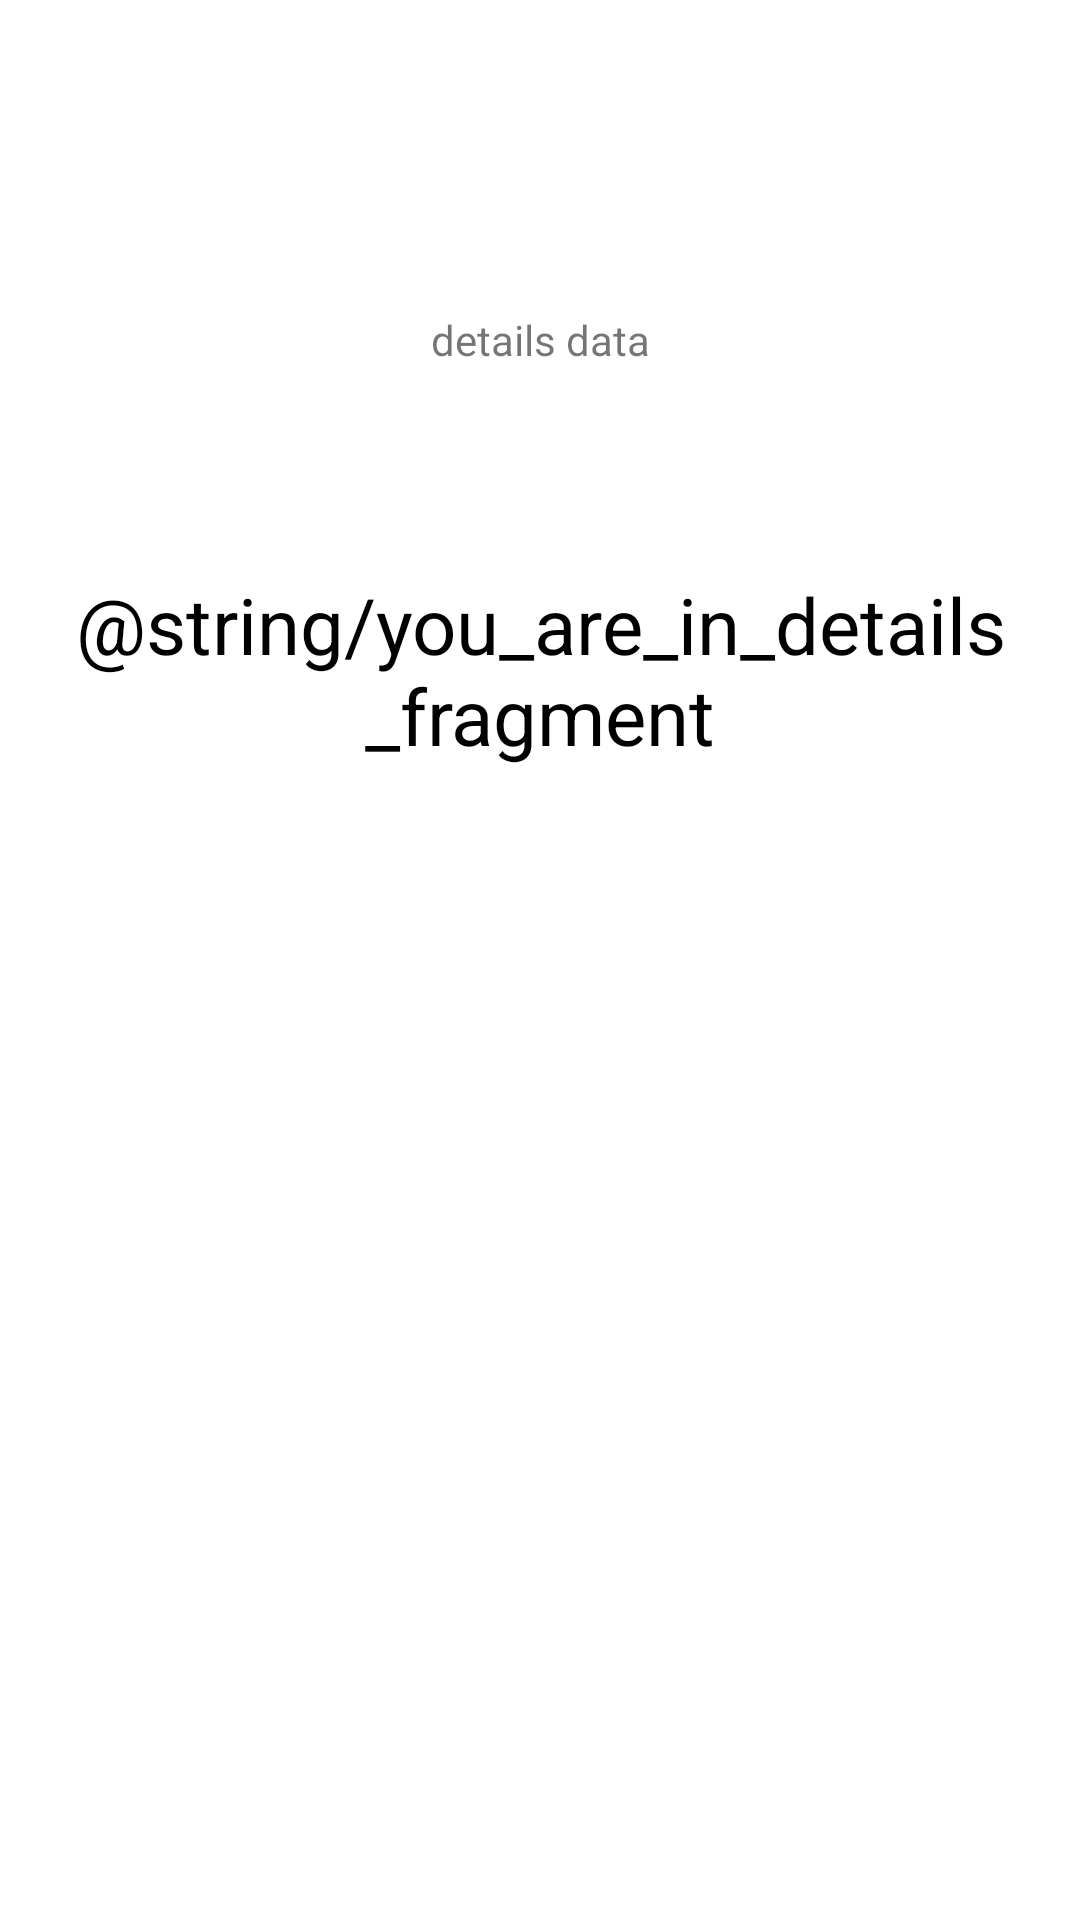

Android layout source for this screen:
<!-- AndroidManifest.xml: application theme Theme.Android_Project -->
<!-- res/layout/fragment_details.xml -->
<?xml version="1.0" encoding="utf-8"?>
<androidx.constraintlayout.widget.ConstraintLayout xmlns:android="http://schemas.android.com/apk/res/android"
    xmlns:tools="http://schemas.android.com/tools"
    android:layout_width="match_parent"
    android:layout_height="match_parent"
    xmlns:app="http://schemas.android.com/apk/res-auto"
    tools:context=".DetailsFragment">


    <TextView
        android:id="@+id/textViewOne"
        android:layout_width="match_parent"
        android:layout_height="wrap_content"
        android:layout_marginBottom="384dp"
        android:gravity="center_horizontal"
        android:text="@string/you_are_in_details_fragment"
        android:textColor="@color/black"
        android:textSize="26sp"
        app:layout_constraintBaseline_toTopOf="parent"
        app:layout_constraintBottom_toBottomOf="parent"
        app:layout_constraintEnd_toEndOf="parent"
        app:layout_constraintEnd_toStartOf="parent" />

    <TextView
        android:id="@+id/textViewTwo"
        android:layout_width="match_parent"
        android:layout_height="wrap_content"
        android:gravity="center_horizontal"
        android:text="details data"
        app:layout_constraintBottom_toBottomOf="parent"
        app:layout_constraintEnd_toEndOf="parent"
        app:layout_constraintHorizontal_bias="0.0"
        app:layout_constraintStart_toStartOf="parent"
        app:layout_constraintTop_toTopOf="parent"
        app:layout_constraintVertical_bias="0.167" />

    <ImageView
        android:id="@+id/textViewThree"
        android:layout_width="match_parent"
        android:layout_height="wrap_content"
        android:gravity="center_horizontal"
        android:src="@drawable/apple"
        android:text="@string/you_are_in_details_fragment"
        app:layout_constraintBottom_toBottomOf="parent"
        app:layout_constraintEnd_toEndOf="parent"
        app:layout_constraintHorizontal_bias="0.0"
        app:layout_constraintStart_toStartOf="parent"
        app:layout_constraintTop_toTopOf="parent"
        app:layout_constraintVertical_bias="0.843" />

</androidx.constraintlayout.widget.ConstraintLayout>
<!-- resources referenced by this layout -->
<resources>
  <color name="black">#FF000000</color>
  <style name="Theme.Android_Project" parent="Theme.MaterialComponents.DayNight.DarkActionBar">
          
          <item name="colorPrimary">@color/purple_200</item>
          <item name="colorPrimaryVariant">@color/purple_700</item>
          <item name="colorOnPrimary">@color/black</item>
          
          <item name="colorSecondary">@color/teal_200</item>
          <item name="colorSecondaryVariant">@color/teal_200</item>
          <item name="colorOnSecondary">@color/black</item>
          
          <item name="android:statusBarColor">?attr/colorPrimaryVariant</item>
          
  
  
  
      </style>
  <color name="purple_200">#FFBB86FC</color>
  <color name="purple_700">#FF3700B3</color>
  <color name="teal_200">#FF03DAC5</color>
</resources>
